Labelled photos from "dl_data", an image-classification folder in OpenhackHacker1/code. The possible labels are: axes, boots, carabiners, crampons, gloves, hardshell jackets, harnesses, helmets, insulated jackets, pulleys, rope, tents.

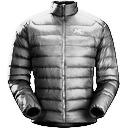
Label: insulated jackets

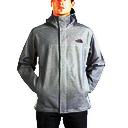
Label: hardshell jackets

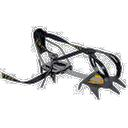
Label: crampons

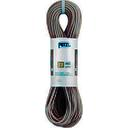
Label: rope

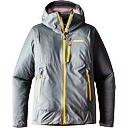
Label: hardshell jackets

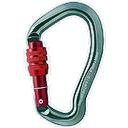
Label: carabiners
